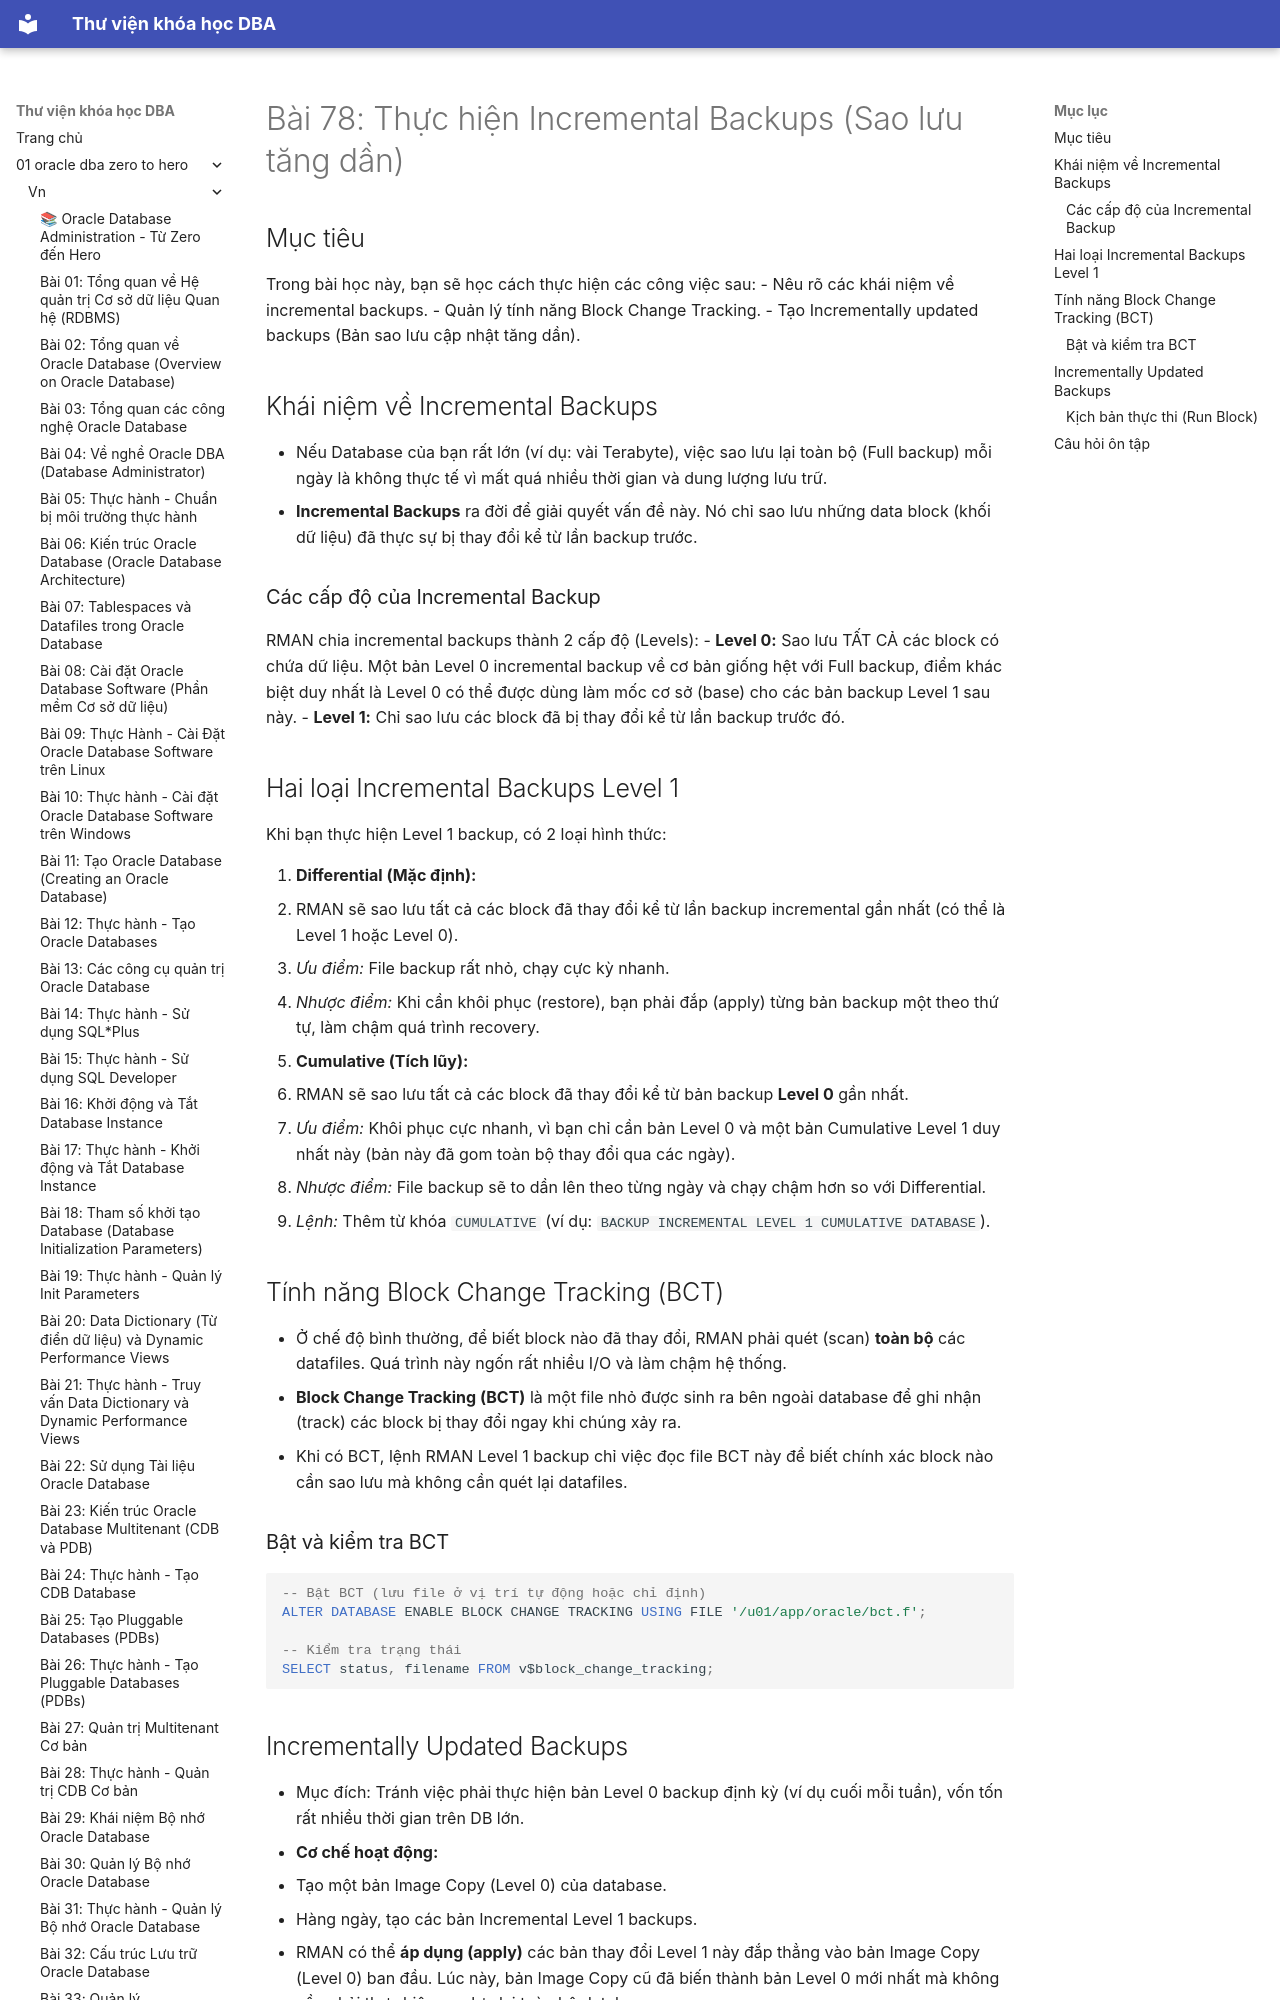

repository: quochuyag/MkDocs_local · page: 01-oracle-dba-zero-to-hero/vn/078-incremental-backups/index.html · generator: mkdocs

---
title: 'Bài 78: Thực hiện Incremental Backups (Sao lưu tăng dần)'
course: 01-oracle-dba-zero-to-hero
source: Oracle-Database-Administration-from-Zero-to-Hero/VN/78-incremental-backups.md
---

# Bài 78: Thực hiện Incremental Backups (Sao lưu tăng dần)

## Mục tiêu
Trong bài học này, bạn sẽ học cách thực hiện các công việc sau:
- Nêu rõ các khái niệm về incremental backups.
- Quản lý tính năng Block Change Tracking.
- Tạo Incrementally updated backups (Bản sao lưu cập nhật tăng dần).

## Khái niệm về Incremental Backups
- Nếu Database của bạn rất lớn (ví dụ: vài Terabyte), việc sao lưu lại toàn bộ (Full backup) mỗi ngày là không thực tế vì mất quá nhiều thời gian và dung lượng lưu trữ.
- **Incremental Backups** ra đời để giải quyết vấn đề này. Nó chỉ sao lưu những data block (khối dữ liệu) đã thực sự bị thay đổi kể từ lần backup trước.

### Các cấp độ của Incremental Backup
RMAN chia incremental backups thành 2 cấp độ (Levels):
- **Level 0:** Sao lưu TẤT CẢ các block có chứa dữ liệu. Một bản Level 0 incremental backup về cơ bản giống hệt với Full backup, điểm khác biệt duy nhất là Level 0 có thể được dùng làm mốc cơ sở (base) cho các bản backup Level 1 sau này.
- **Level 1:** Chỉ sao lưu các block đã bị thay đổi kể từ lần backup trước đó.
